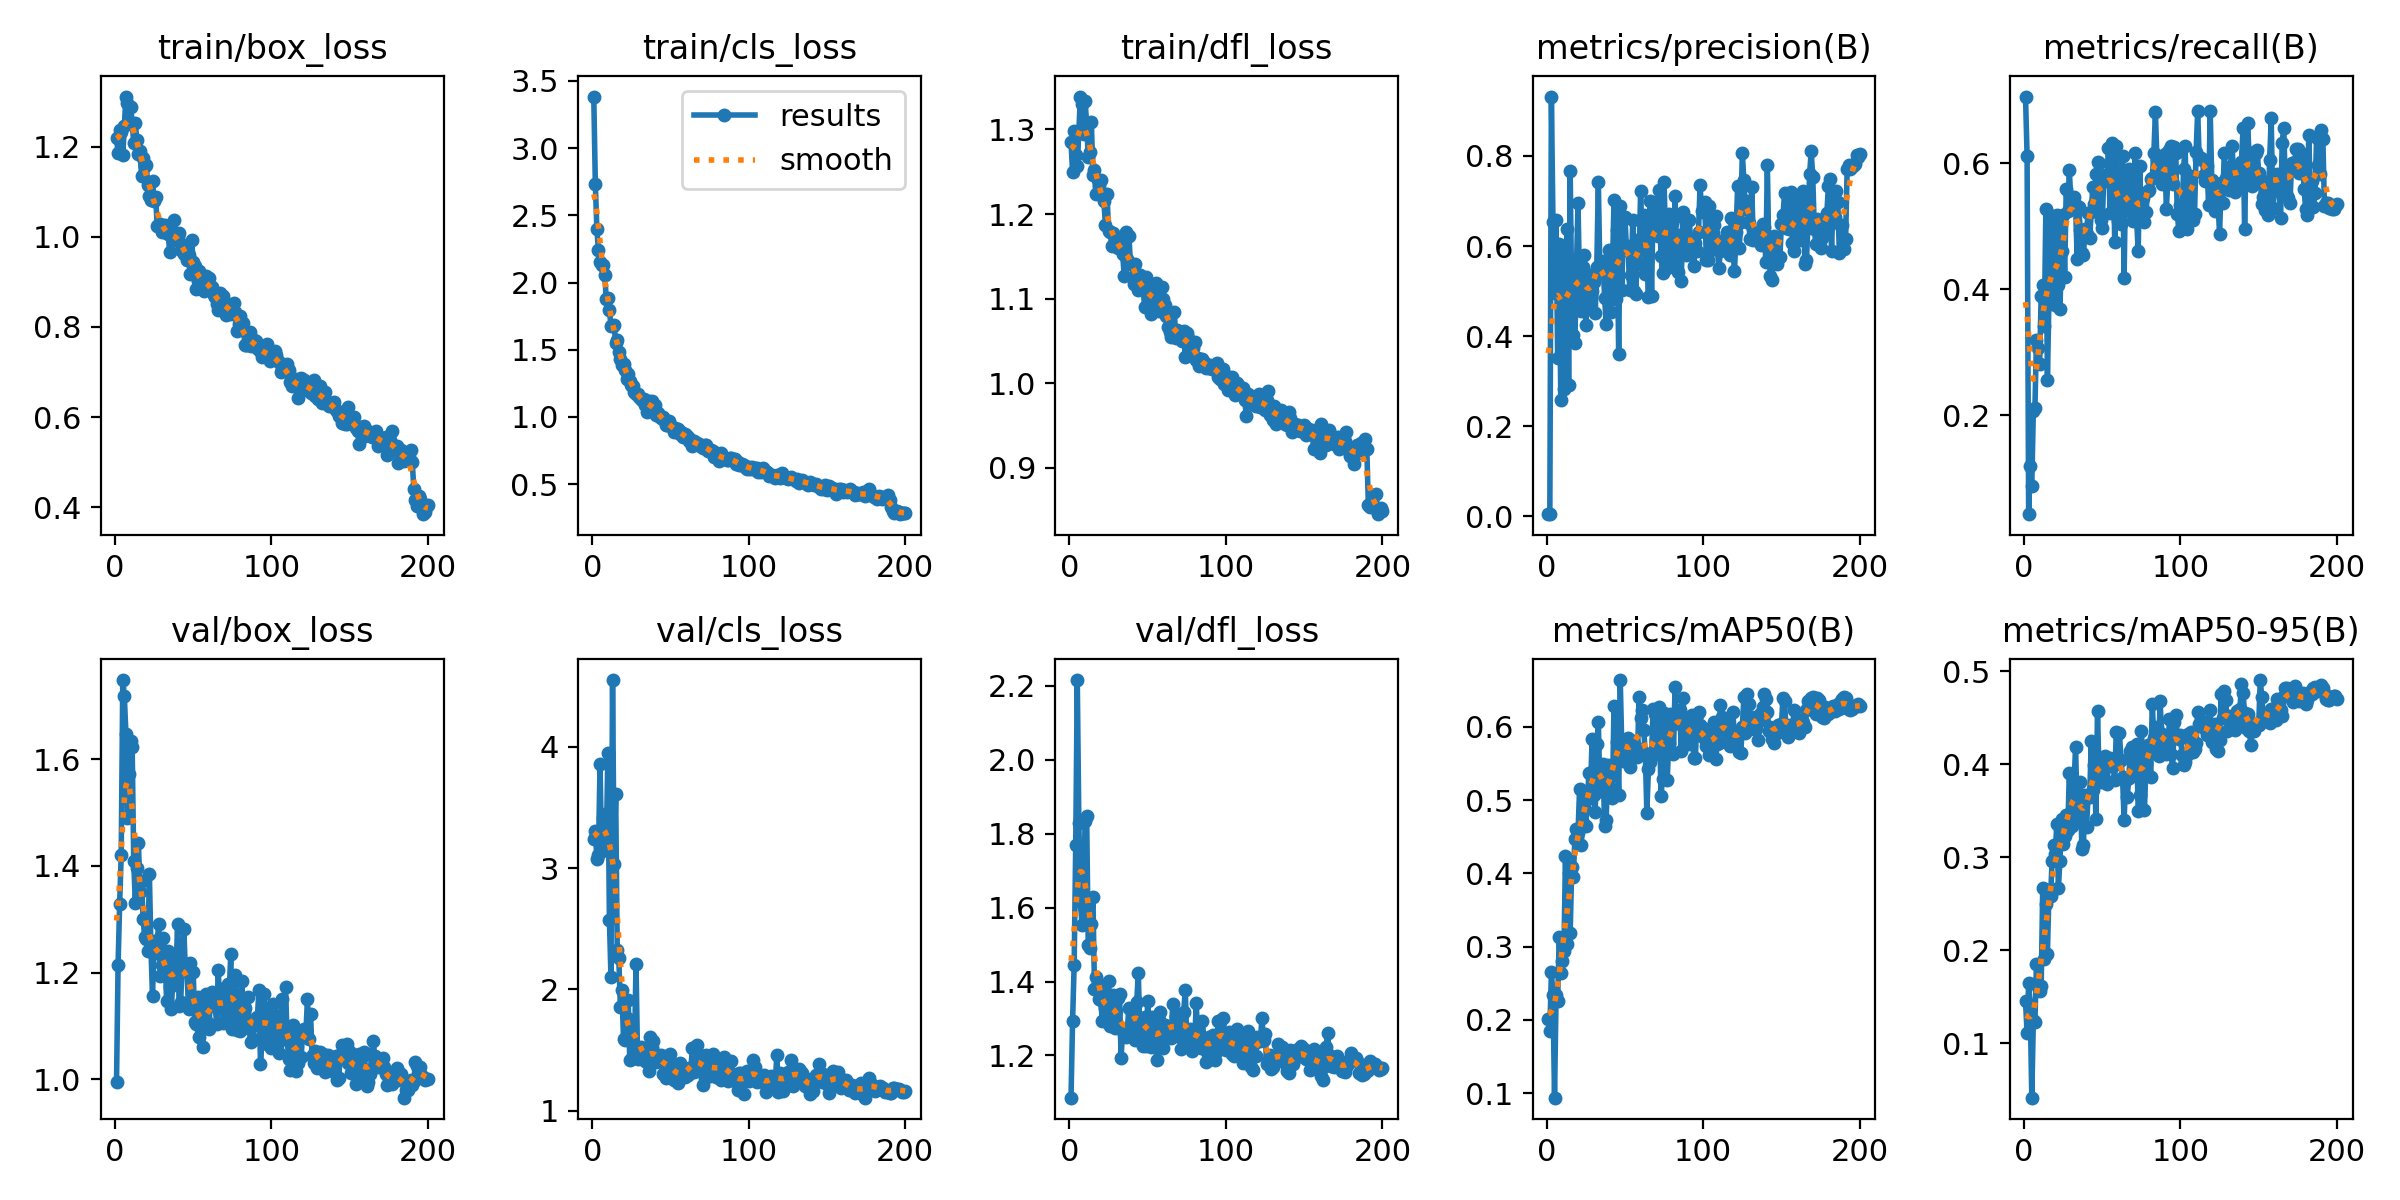

Source data for this figure (header and first rows):
epoch, time, train/box_loss, train/cls_loss, train/dfl_loss, metrics/precision(B), metrics/recall(B), metrics/mAP50(B), metrics/mAP50-95(B), val/box_loss, val/cls_loss, val/dfl_loss, lr/pg0, lr/pg1, lr/pg2
1, 6.879, 1.219, 3.383, 1.285, 0.00559, 0.7053, 0.2004, 0.1454, 0.9948, 3.238, 1.086, 0.0002429, 0.0002429, 0.0002429
2, 12.87, 1.186, 2.731, 1.249, 0.00459, 0.6115, 0.1843, 0.1112, 1.215, 3.306, 1.294, 0.0004977, 0.0004977, 0.0004977
3, 18.63, 1.237, 2.395, 1.298, 0.9318, 0.04333, 0.2646, 0.1646, 1.328, 3.074, 1.444, 0.0007499, 0.0007499, 0.0007499
4, 24.18, 1.231, 2.239, 1.27, 0.6524, 0.12, 0.2342, 0.1392, 1.421, 3.111, 1.769, 0.0009995, 0.0009995, 0.0009995
5, 29.73, 1.18, 2.153, 1.256, 0.4947, 0.08822, 0.09367, 0.04159, 1.748, 3.859, 2.216, 0.001247, 0.001247, 0.001247
6, 35.24, 1.246, 2.13, 1.297, 0.6569, 0.2075, 0.2344, 0.1249, 1.718, 3.144, 1.83, 0.001394, 0.001394, 0.001394
7, 40.74, 1.311, 2.129, 1.339, 0.3521, 0.2112, 0.2262, 0.1228, 1.647, 3.415, 1.619, 0.001387, 0.001387, 0.001387
8, 46.52, 1.297, 2.058, 1.33, 0.6052, 0.3199, 0.3124, 0.1855, 1.49, 3.443, 1.553, 0.001379, 0.001379, 0.001379
9, 52.23, 1.254, 1.875, 1.294, 0.2571, 0.3074, 0.2632, 0.1603, 1.572, 3.161, 1.602, 0.001372, 0.001372, 0.001372
10, 57.89, 1.288, 1.884, 1.333, 0.5919, 0.2812, 0.2807, 0.1559, 1.634, 3.949, 1.834, 0.001365, 0.001365, 0.001365
11, 63.67, 1.253, 1.794, 1.307, 0.2835, 0.3896, 0.2938, 0.1612, 1.623, 2.57, 1.847, 0.001358, 0.001358, 0.001358
12, 69.54, 1.208, 1.677, 1.267, 0.5343, 0.4069, 0.4239, 0.267, 1.41, 2.099, 1.499, 0.001351, 0.001351, 0.001351
13, 75.24, 1.252, 1.678, 1.273, 0.637, 0.3417, 0.3037, 0.1906, 1.33, 4.549, 1.491, 0.001344, 0.001344, 0.001344
14, 80.91, 1.215, 1.681, 1.309, 0.2907, 0.5278, 0.4008, 0.2498, 1.397, 3.031, 1.556, 0.001337, 0.001337, 0.001337
15, 86.57, 1.184, 1.552, 1.247, 0.7671, 0.2557, 0.318, 0.196, 1.442, 3.608, 1.628, 0.00133, 0.00133, 0.00133
16, 92.29, 1.189, 1.573, 1.251, 0.4747, 0.3883, 0.4088, 0.2652, 1.351, 2.324, 1.381, 0.001323, 0.001323, 0.001323
17, 98.02, 1.136, 1.48, 1.223, 0.403, 0.4524, 0.395, 0.2578, 1.372, 2.257, 1.413, 0.001316, 0.001316, 0.001316
18, 103.8, 1.176, 1.43, 1.24, 0.385, 0.5165, 0.4465, 0.2963, 1.3, 1.852, 1.391, 0.001309, 0.001309, 0.001309
19, 109.6, 1.158, 1.384, 1.233, 0.5516, 0.4078, 0.4602, 0.3128, 1.266, 1.998, 1.353, 0.001302, 0.001302, 0.001302
20, 115.3, 1.159, 1.398, 1.24, 0.6945, 0.3742, 0.4545, 0.3039, 1.263, 1.593, 1.349, 0.001295, 0.001295, 0.001295
21, 121, 1.114, 1.35, 1.224, 0.508, 0.5181, 0.5151, 0.3361, 1.24, 1.583, 1.293, 0.001288, 0.001288, 0.001288
22, 126.7, 1.09, 1.283, 1.215, 0.4551, 0.4067, 0.4382, 0.2671, 1.384, 1.763, 1.372, 0.00128, 0.00128, 0.00128
23, 132.3, 1.082, 1.323, 1.187, 0.5531, 0.3684, 0.4683, 0.296, 1.247, 1.914, 1.33, 0.001273, 0.001273, 0.001273
24, 138, 1.124, 1.27, 1.224, 0.5797, 0.4602, 0.492, 0.3414, 1.156, 1.42, 1.295, 0.001266, 0.001266, 0.001266
25, 143.7, 1.08, 1.234, 1.18, 0.4239, 0.5178, 0.4644, 0.3146, 1.256, 1.741, 1.401, 0.001259, 0.001259, 0.001259
26, 149.5, 1.089, 1.234, 1.179, 0.5373, 0.4191, 0.5008, 0.3225, 1.236, 1.45, 1.281, 0.001252, 0.001252, 0.001252
27, 155.3, 1.025, 1.188, 1.162, 0.4667, 0.5585, 0.537, 0.3452, 1.26, 1.488, 1.345, 0.001245, 0.001245, 0.001245
28, 161, 1.029, 1.171, 1.178, 0.487, 0.5238, 0.5124, 0.3289, 1.291, 2.21, 1.363, 0.001238, 0.001238, 0.001238
29, 166.7, 1.029, 1.17, 1.173, 0.5007, 0.5889, 0.5832, 0.3905, 1.194, 1.43, 1.273, 0.001231, 0.001231, 0.001231
30, 172.4, 1.011, 1.147, 1.168, 0.5205, 0.5372, 0.5071, 0.3491, 1.215, 1.432, 1.32, 0.001224, 0.001224, 0.001224
31, 178.5, 1.025, 1.131, 1.16, 0.4507, 0.5361, 0.484, 0.3333, 1.265, 1.525, 1.355, 0.001217, 0.001217, 0.001217
32, 184.3, 1.026, 1.128, 1.165, 0.553, 0.5455, 0.5761, 0.3785, 1.237, 1.455, 1.366, 0.00121, 0.00121, 0.00121
33, 190.1, 1.008, 1.137, 1.162, 0.743, 0.5332, 0.6058, 0.4188, 1.146, 1.44, 1.193, 0.001203, 0.001203, 0.001203
34, 195.9, 1.006, 1.088, 1.153, 0.5393, 0.4482, 0.5118, 0.3435, 1.241, 1.409, 1.269, 0.001196, 0.001196, 0.001196
35, 202.1, 0.9669, 1.036, 1.126, 0.562, 0.5303, 0.5433, 0.366, 1.172, 1.405, 1.259, 0.001189, 0.001189, 0.001189
36, 207.9, 1.008, 1.118, 1.179, 0.5678, 0.4943, 0.5496, 0.3805, 1.132, 1.326, 1.249, 0.001181, 0.001181, 0.001181
37, 213.6, 0.9943, 1.087, 1.147, 0.4855, 0.4568, 0.4652, 0.3085, 1.186, 1.605, 1.273, 0.001174, 0.001174, 0.001174
38, 219.3, 1.038, 1.118, 1.174, 0.4276, 0.4535, 0.4733, 0.3133, 1.233, 1.522, 1.329, 0.001167, 0.001167, 0.001167
39, 225.1, 0.9939, 1.082, 1.141, 0.4863, 0.4952, 0.5472, 0.3669, 1.196, 1.575, 1.326, 0.00116, 0.00116, 0.00116
40, 230.9, 0.9997, 1.09, 1.141, 0.5901, 0.4874, 0.5062, 0.3328, 1.29, 1.444, 1.321, 0.001153, 0.001153, 0.001153
41, 236.6, 1.008, 1.017, 1.117, 0.4534, 0.5212, 0.5154, 0.3667, 1.138, 1.401, 1.246, 0.001146, 0.001146, 0.001146
42, 242.4, 0.9836, 1.032, 1.141, 0.5454, 0.4815, 0.503, 0.3644, 1.145, 1.46, 1.242, 0.001139, 0.001139, 0.001139
43, 248.1, 0.9696, 1.006, 1.12, 0.7011, 0.5221, 0.6277, 0.4253, 1.221, 1.444, 1.345, 0.001132, 0.001132, 0.001132
44, 253.9, 0.962, 0.9905, 1.11, 0.4827, 0.5624, 0.5516, 0.372, 1.283, 1.459, 1.424, 0.001125, 0.001125, 0.001125
45, 259.7, 0.9707, 0.9982, 1.128, 0.6363, 0.5344, 0.579, 0.399, 1.204, 1.306, 1.255, 0.001118, 0.001118, 0.001118
46, 265.4, 0.9487, 0.976, 1.115, 0.3598, 0.582, 0.5068, 0.3409, 1.206, 1.408, 1.288, 0.001111, 0.001111, 0.001111
47, 271.2, 0.9585, 0.9406, 1.116, 0.6887, 0.6015, 0.6638, 0.4567, 1.133, 1.273, 1.225, 0.001104, 0.001104, 0.001104
48, 277, 0.9177, 0.9384, 1.09, 0.5028, 0.6004, 0.5713, 0.3887, 1.219, 1.452, 1.304, 0.001097, 0.001097, 0.001097
49, 282.8, 0.9934, 0.9693, 1.125, 0.6598, 0.5096, 0.5528, 0.3808, 1.146, 1.397, 1.226, 0.001089, 0.001089, 0.001089
50, 288.6, 0.9451, 0.943, 1.117, 0.6645, 0.4965, 0.5749, 0.3993, 1.202, 1.471, 1.349, 0.001082, 0.001082, 0.001082
51, 294.7, 0.9353, 0.9256, 1.106, 0.5919, 0.5801, 0.576, 0.4067, 1.108, 1.346, 1.261, 0.001075, 0.001075, 0.001075
52, 300.7, 0.8836, 0.8888, 1.082, 0.5991, 0.5815, 0.5846, 0.4091, 1.104, 1.256, 1.223, 0.001068, 0.001068, 0.001068
53, 306.7, 0.9017, 0.9177, 1.1, 0.5026, 0.5712, 0.5448, 0.3789, 1.154, 1.306, 1.305, 0.001061, 0.001061, 0.001061
54, 312.8, 0.925, 0.8884, 1.101, 0.5349, 0.6231, 0.5625, 0.3982, 1.08, 1.279, 1.246, 0.001054, 0.001054, 0.001054
55, 318.8, 0.9155, 0.9115, 1.118, 0.6578, 0.52, 0.5811, 0.4069, 1.095, 1.229, 1.227, 0.001047, 0.001047, 0.001047
56, 324.8, 0.8837, 0.876, 1.097, 0.501, 0.631, 0.5763, 0.3977, 1.061, 1.39, 1.188, 0.00104, 0.00104, 0.00104
57, 330.8, 0.8793, 0.8851, 1.086, 0.4937, 0.6102, 0.5728, 0.3979, 1.143, 1.306, 1.297, 0.001033, 0.001033, 0.001033
58, 336.8, 0.9132, 0.8517, 1.09, 0.6131, 0.4753, 0.5591, 0.3824, 1.16, 1.338, 1.318, 0.001026, 0.001026, 0.001026
59, 342.9, 0.9081, 0.8717, 1.113, 0.5599, 0.6263, 0.641, 0.4341, 1.108, 1.278, 1.266, 0.001019, 0.001019, 0.001019
60, 348.9, 0.9093, 0.8645, 1.099, 0.7215, 0.5084, 0.6113, 0.4054, 1.095, 1.301, 1.221, 0.001012, 0.001012, 0.001012
... 140 more rows
